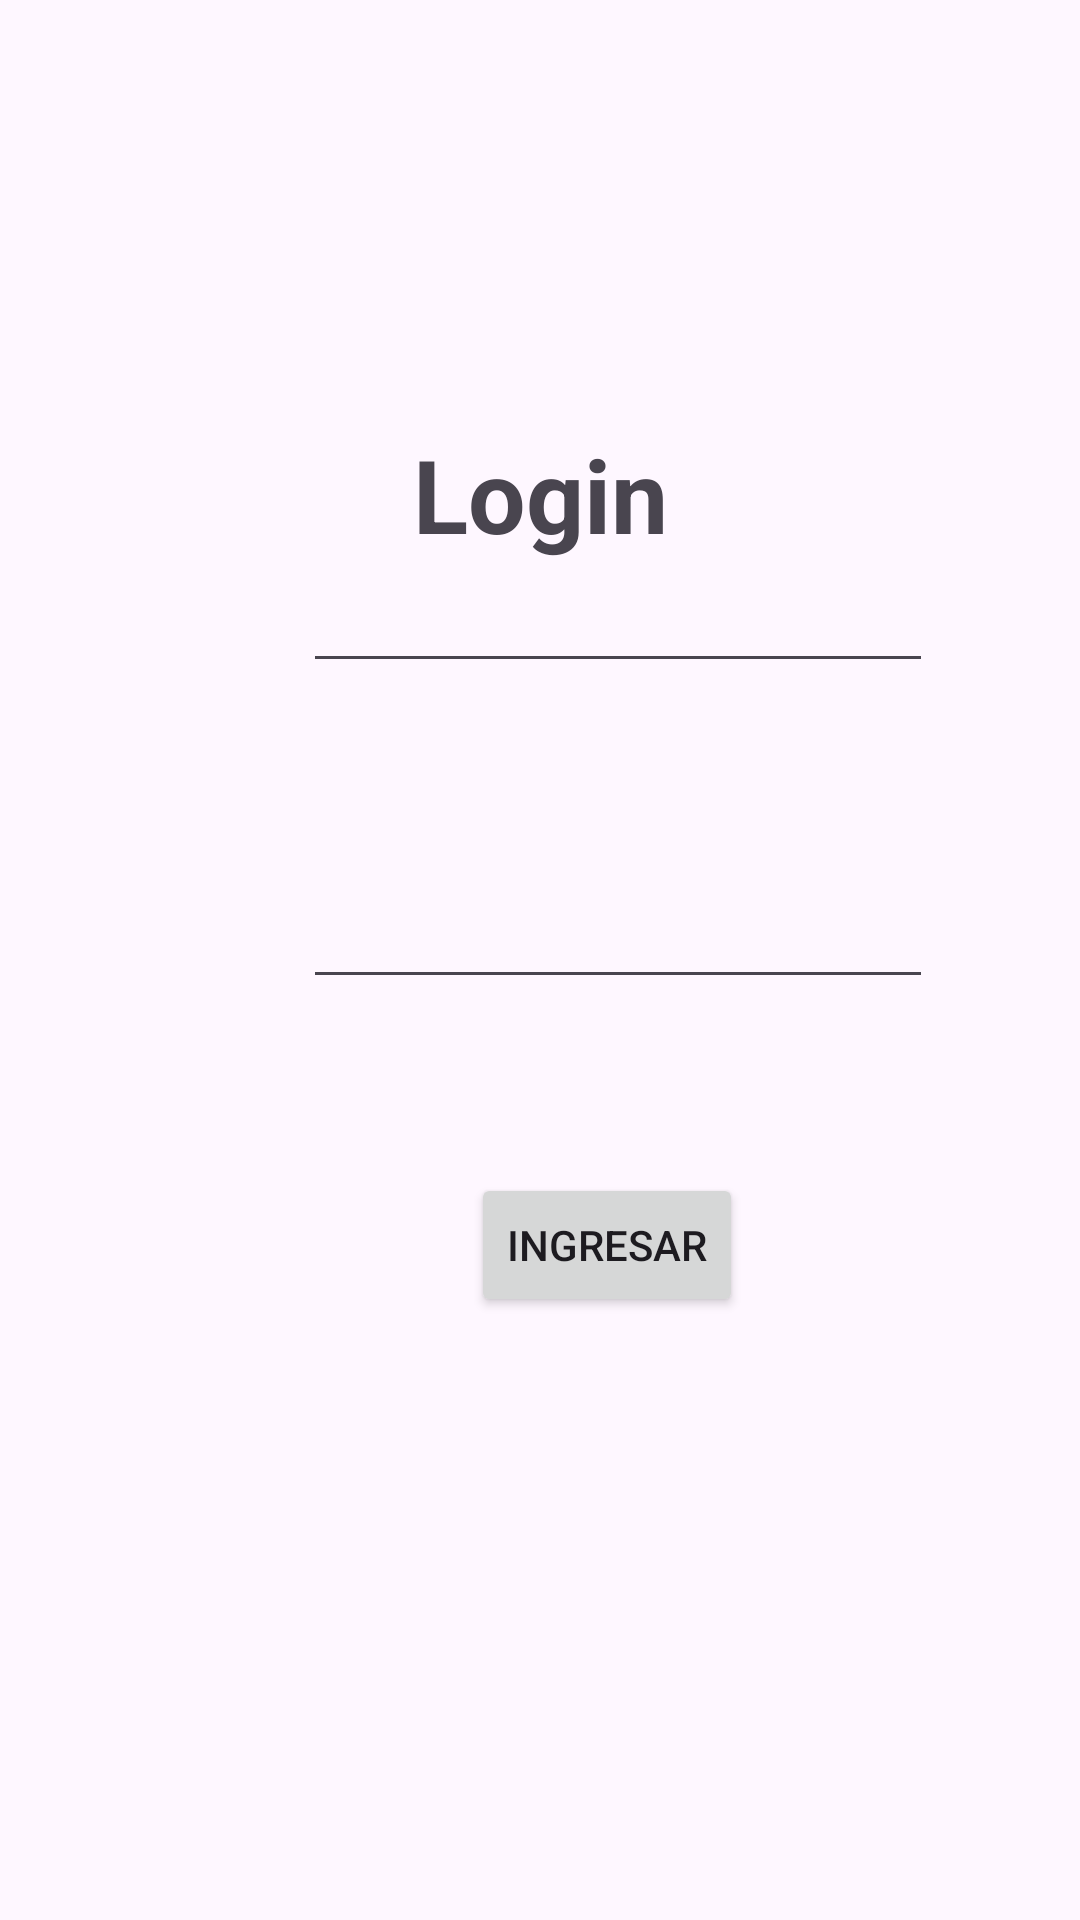

Reconstruct the res/layout file that produces this screen, plus the resources it refers to.
<!-- AndroidManifest.xml: application theme Theme.ClaseTrabajo -->
<!-- res/layout/activity_main.xml -->
<?xml version="1.0" encoding="utf-8"?>
<androidx.constraintlayout.widget.ConstraintLayout xmlns:android="http://schemas.android.com/apk/res/android"
    xmlns:app="http://schemas.android.com/apk/res-auto"
    xmlns:tools="http://schemas.android.com/tools"
    android:layout_width="match_parent"
    android:layout_height="match_parent"
    tools:context=".MainActivity">

    <EditText
        android:id="@+id/user"
        android:layout_width="wrap_content"
        android:layout_height="wrap_content"
        android:layout_marginStart="101dp"
        android:layout_marginTop="253dp"
        android:layout_marginEnd="101dp"
        android:layout_marginBottom="31dp"
        android:ems="10"
        android:inputType="text"
        app:layout_constraintBottom_toTopOf="@+id/contra"
        app:layout_constraintEnd_toEndOf="parent"
        app:layout_constraintHorizontal_bias="0.0"
        app:layout_constraintStart_toStartOf="parent"
        app:layout_constraintTop_toTopOf="parent" />

    <EditText
        android:id="@+id/contra"
        android:layout_width="wrap_content"
        android:layout_height="wrap_content"
        android:layout_marginStart="101dp"
        android:layout_marginTop="33dp"
        android:layout_marginEnd="101dp"
        android:layout_marginBottom="36dp"
        android:ems="10"
        android:inputType="textPassword"
        app:layout_constraintBottom_toTopOf="@+id/button"
        app:layout_constraintEnd_toEndOf="parent"
        app:layout_constraintHorizontal_bias="0.0"
        app:layout_constraintStart_toStartOf="parent"
        app:layout_constraintTop_toBottomOf="@+id/user" />

    <Button
        android:id="@+id/button"
        android:layout_width="wrap_content"
        android:layout_height="wrap_content"
        android:layout_marginStart="157dp"
        android:layout_marginTop="22dp"
        android:layout_marginEnd="163dp"
        android:layout_marginBottom="268dp"
        android:onClick="Ingresar"
        android:text="INGRESAR"
        app:layout_constraintBottom_toBottomOf="parent"
        app:layout_constraintEnd_toEndOf="parent"
        app:layout_constraintHorizontal_bias="0.0"
        app:layout_constraintStart_toStartOf="parent"
        app:layout_constraintTop_toBottomOf="@+id/contra" />

    <TextView
        android:id="@+id/textView2"
        android:layout_width="wrap_content"
        android:layout_height="wrap_content"
        android:layout_marginStart="163dp"
        android:layout_marginTop="163dp"
        android:layout_marginEnd="163dp"
        android:layout_marginBottom="20dp"
        android:lineSpacingExtra="8sp"
        android:text="Login"
        android:textSize="34sp"
        android:textStyle="bold"
        app:layout_constraintBottom_toTopOf="@+id/user"
        app:layout_constraintEnd_toEndOf="parent"
        app:layout_constraintStart_toStartOf="parent"
        app:layout_constraintTop_toTopOf="parent" />
</androidx.constraintlayout.widget.ConstraintLayout>
<!-- resources referenced by this layout -->
<resources>
  <style name="Theme.ClaseTrabajo" parent="Base.Theme.ClaseTrabajo" />
  <style name="Base.Theme.ClaseTrabajo" parent="Theme.Material3.DayNight.NoActionBar">
          
          
      </style>
</resources>
